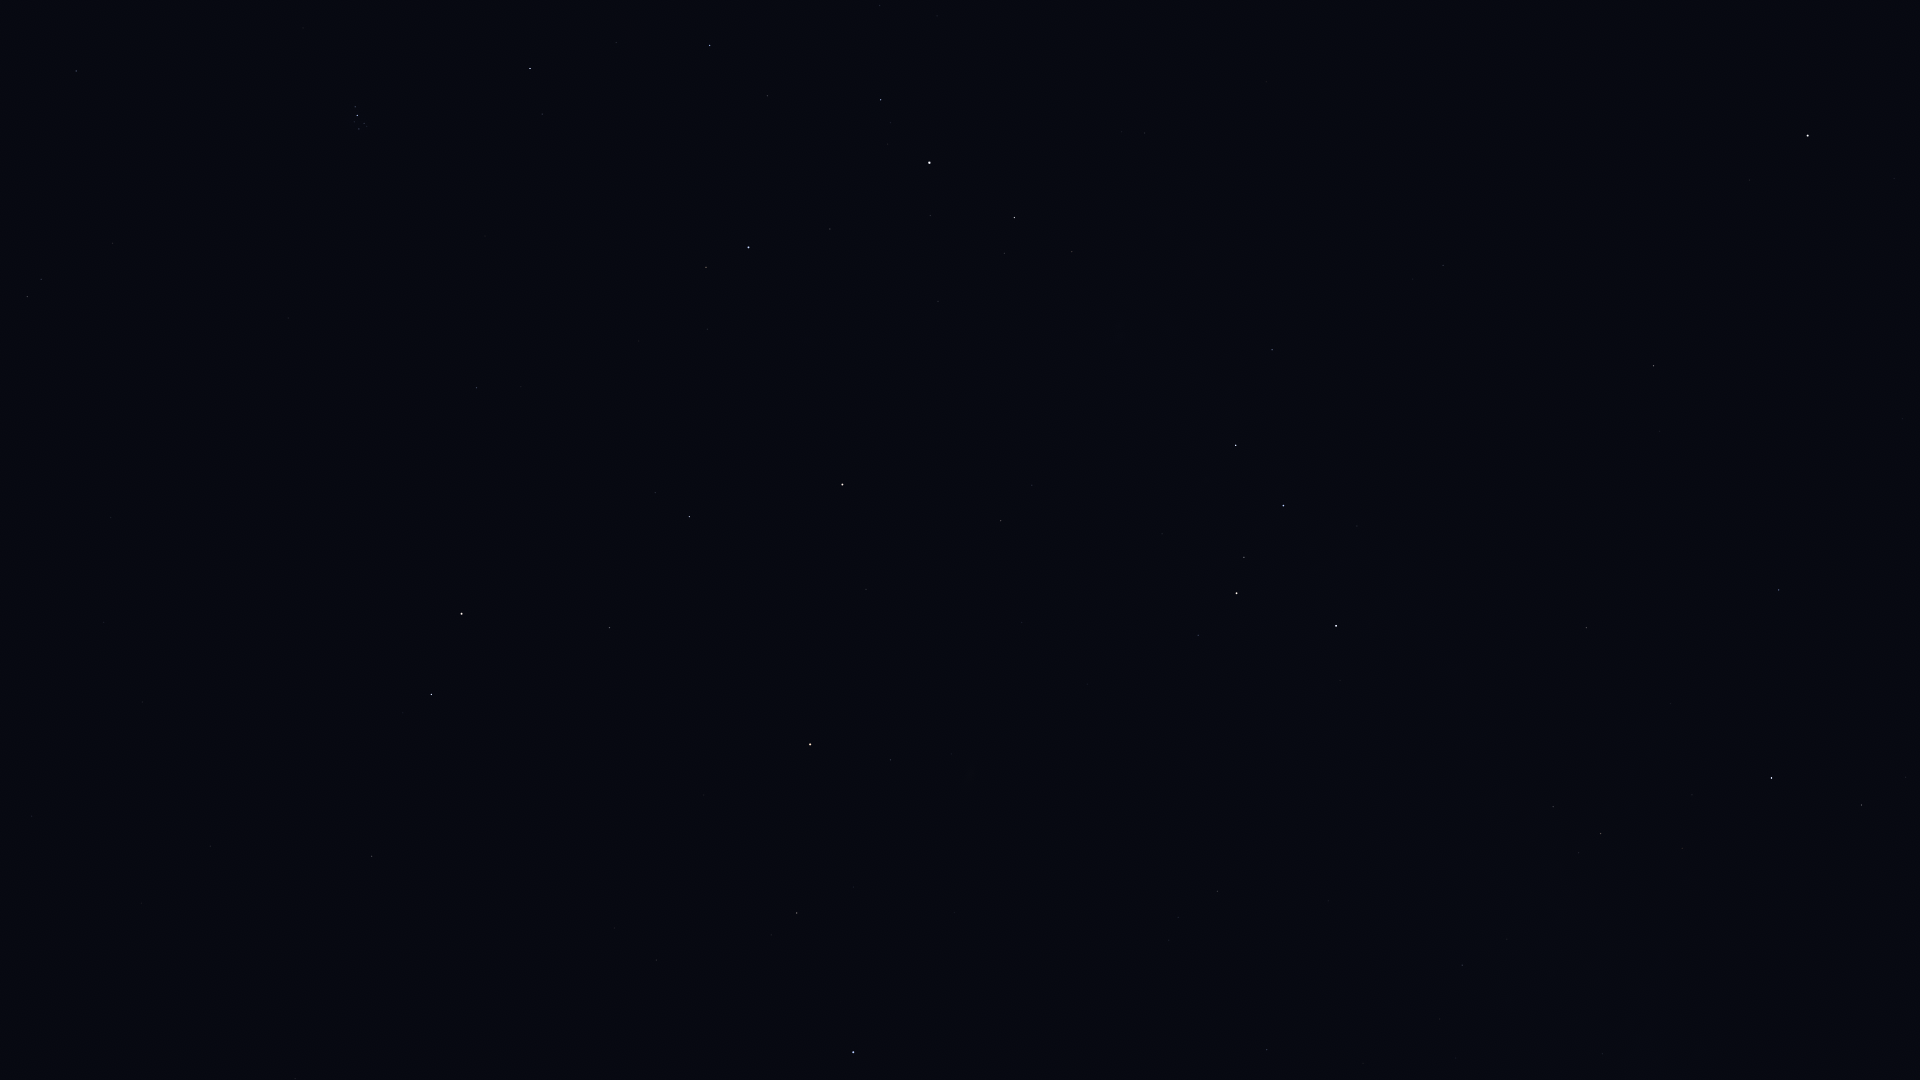

Source data for this figure (header and first rows):
Star_ID, Name, X, Y
677, Alpheratz, 853, 1052
746, Caph, 1336, 626
2920, Fulu, 1198, 635
3092, HIP 3092, 797, 913
3179, Schedar, 1237, 593
3821, Achird, 1244, 557
3881, HIP 3881, 951, 754
107418, Castula, 1256, 524
4436, HIP 4436, 891, 760
4889, HIP 4889, 756, 812
4906, HIP 4906, 295, 1079
5447, Mirach, 810, 744
5737, Revati, 258, 1027
5742, HIP 5742, 595, 844
6193, HIP 6193, 633, 792
6411, Adhil, 968, 600
6643, Bélénos, 645, 755
6686, Ruchbah, 1236, 445
7007, HIP 7007, 184, 957
7097, Alpherg, 372, 856
7513, Titawin, 866, 589
7607, Nembus, 1001, 521
7884, HIP 7884, 141, 903
8198, Torcular, 210, 846
8796, Mothallah, 610, 628
8832, Mesarthim, 403, 713
8833, HIP 8833, 61, 860
8886, Segin, 1272, 350
8903, Sheratan, 431, 695
9487, Alrescha, 32, 816
9640, Almach, 842, 485
9884, Hamal, 462, 614
10670, HIP 10670, 655, 493
12093, HIP 12093, 24, 601
12191, Buna, 798, 363
13061, Lilii Borea, 521, 387
13192, Nushagak, 1409, 193
13209, Bharani, 477, 388
13254, HIP 13254, 707, 329
13268, Miram, 1072, 252
14328, HIP 14328, 1014, 218
14576, Algol, 748, 247
14668, Misam, 830, 229
14838, Botein, 288, 318
15863, Mirfak, 929, 163
15900, HIP 15900, 27, 297
16228, HIP 16228, 1145, 133
17358, HIP 17358, 881, 100
18246, Atik, 542, 114
17489, Celaeno, 363, 129
17499, Electra, 359, 129
17531, Taygeta, 367, 126
17573, Maia, 364, 124
17579, Asterope, 368, 123
17608, Merope, 354, 122
17702, Alcyone, 357, 116
17851, Pleione, 357, 107
17959, HIP 17959, 1395, 88
18505, HIP 18505, 1213, 60
18532, HIP 18532, 710, 46
... 16 more rows
